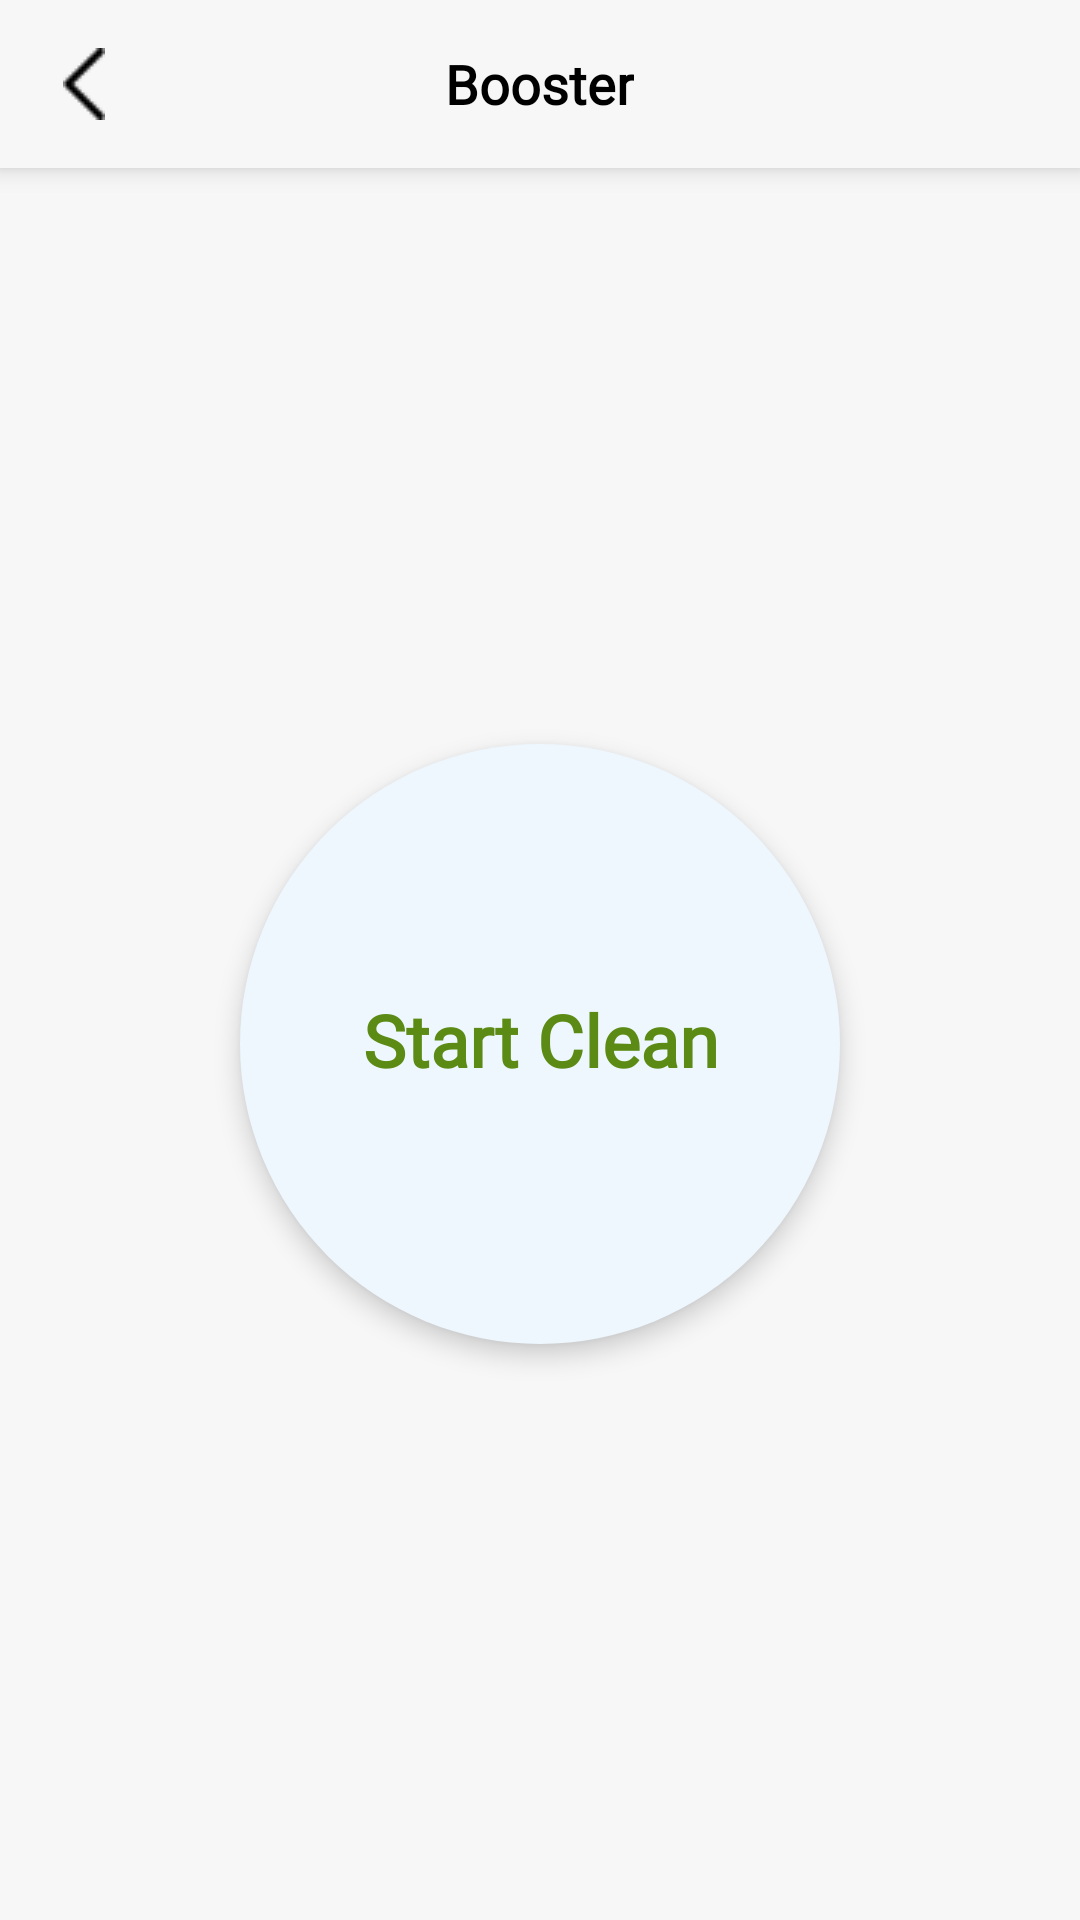

Android layout source for this screen:
<!-- AndroidManifest.xml: application theme AppTheme -->
<!-- res/layout/activity_whatsapp_booster.xml -->
<?xml version="1.0" encoding="utf-8"?>
<RelativeLayout xmlns:android="http://schemas.android.com/apk/res/android"
    xmlns:app="http://schemas.android.com/apk/res-auto"
    android:layout_width="match_parent"
    android:layout_height="match_parent"
    android:background="@color/primaryColor">

    <RelativeLayout
        android:id="@+id/toolbar"
        android:layout_width="match_parent"
        android:layout_height="?attr/actionBarSize"
        android:elevation="5dp"
        android:background="@color/primaryColor"
        android:gravity="center_vertical">

        <TextView
            android:layout_width="wrap_content"
            android:layout_height="wrap_content"
            android:layout_centerInParent="true"
            android:fontFamily="@font/regular"
            android:text="@string/text_booster"
            android:textColor="@color/black"
            android:textSize="@dimen/textsize_18"
            android:textStyle="bold" />

        <ImageView
            android:id="@+id/ivBack"
            android:layout_width="?attr/actionBarSize"
            android:layout_height="?attr/actionBarSize"
            android:layout_alignParentStart="true"
            android:paddingVertical="@dimen/margin_16"
            android:src="@drawable/back" />

    </RelativeLayout>

    <LinearLayout
        android:layout_width="match_parent"
        android:layout_height="match_parent"
        android:background="@color/primaryColor"
        android:layout_below="@id/toolbar"
        android:orientation="vertical">

        <FrameLayout
            android:id="@+id/flAdplaceholder"
            android:layout_width="match_parent"
            android:layout_height="wrap_content"
            android:layout_marginHorizontal="@dimen/margin_10"
            android:layout_marginVertical="@dimen/margin_5"
            android:background="@drawable/ic_native_bg_1"
            android:padding="@dimen/margin_5"
            android:visibility="gone" />

        <RelativeLayout
            android:id="@+id/llScanIntro"
            android:layout_width="match_parent"
            android:layout_height="match_parent"
            android:background="@color/primaryColor"
            android:gravity="center"
            android:visibility="visible">

            <RelativeLayout
                android:layout_width="match_parent"
                android:layout_height="match_parent"
                android:background="@color/primaryColor"
                android:gravity="center">

                <ImageView
                    android:id="@+id/ivCircle"
                    android:layout_width="@dimen/margin_200"
                    android:layout_height="@dimen/margin_200"
                    android:layout_centerInParent="true"
                    android:background="@drawable/numbers_oval_background"
                    android:backgroundTint="@color/card1"
                    android:elevation="@dimen/margin_5"
                    android:foreground="@drawable/ripple_on_click_oval" />


            </RelativeLayout>

            <TextView
                style="@style/Text_24SP"
                android:layout_centerInParent="true"
                android:text="@string/text_start_clean"
                android:textColor="@color/cardText1"
                android:textStyle="bold" />
        </RelativeLayout>

        <com.airbnb.lottie.LottieAnimationView
            android:id="@+id/booster_lottie"
            android:layout_width="match_parent"
            android:layout_height="match_parent"
            android:visibility="gone"
            app:lottie_autoPlay="true"
            app:lottie_loop="true"
            app:lottie_rawRes="@raw/booster_3" />

        <com.airbnb.lottie.LottieAnimationView
            android:id="@+id/booster_success_lottie"
            android:layout_width="match_parent"
            android:layout_height="match_parent"
            android:visibility="gone"
            app:lottie_autoPlay="true"
            app:lottie_loop="false"
            app:lottie_rawRes="@raw/success_booster" />

    </LinearLayout>

    <RelativeLayout
        android:id="@+id/adViewBanner"
        style="@style/BannerAdsView" />

</RelativeLayout>
<!-- resources referenced by this layout -->
<resources>
  <color name="black">#000000</color>
  <color name="card1">#EEF7FE</color>
  <color name="cardText1">#5b8b14</color>
  <color name="primaryColor">#F7F7F7</color>
  <dimen name="margin_10">10dp</dimen>
  <dimen name="margin_16">16dp</dimen>
  <dimen name="margin_200">200dp</dimen>
  <dimen name="margin_5">5dp</dimen>
  <dimen name="textsize_18">18sp</dimen>
  <!-- drawable back: png bitmap (drawable, 413 bytes) -->
  <!-- drawable ic_native_bg_1 (drawable) -->
  <?xml version="1.0" encoding="utf-8"?>
  <shape xmlns:android="http://schemas.android.com/apk/res/android">
  
      <stroke
          android:width="@dimen/margin_1"
          android:color="@color/cardText1" />
      <corners android:radius="@dimen/margin_5" />
      <solid android:color="@color/card1" />
  </shape>
  <!-- drawable numbers_oval_background (drawable) -->
  <?xml version="1.0" encoding="utf-8"?>
  <shape xmlns:android="http://schemas.android.com/apk/res/android"
      android:shape="oval">
  
      <solid android:color="@color/cardText1" />
      <size
          android:width="@dimen/margin_40"
          android:height="@dimen/margin_40" />
  </shape>
  <!-- drawable ripple_on_click_oval (drawable) -->
  <?xml version="1.0" encoding="utf-8"?>
  <ripple xmlns:android="http://schemas.android.com/apk/res/android"
      android:color="?android:attr/colorControlHighlight">
      <item android:id="@android:id/mask">
          <shape android:shape="rectangle">
              <solid android:color="#000000"/>
              <corners android:radius="@dimen/margin_100" />
          </shape>
      </item>
  </ripple>
  <string name="text_booster">Booster</string>
  <string name="text_start_clean">Start Clean</string>
  <style name="BannerAdsView">
          <item name="android:layout_width">match_parent</item>
          <item name="android:layout_height">wrap_content</item>
          <item name="android:gravity">center</item>
          <item name="android:layout_gravity">center</item>
          <item name="android:layout_centerHorizontal">true</item>
          <item name="android:layout_alignParentBottom">true</item>
          <item name="android:background">@color/colorPrimaryDark</item>
      </style>
  <style name="Text_24SP">
          <item name="android:layout_width">match_parent</item>
          <item name="android:layout_height">wrap_content</item>
          <item name="android:includeFontPadding">false</item>
          <item name="android:gravity">center</item>
          <item name="android:textSize">@dimen/textsize_24</item>
      </style>
  <style name="AppTheme" parent="Theme.AppCompat.">
          
      </style>
  <dimen name="margin_1">1dp</dimen>
  <dimen name="margin_40">40dp</dimen>
  <dimen name="margin_100">100dp</dimen>
  <color name="colorPrimaryDark">#92D3D3</color>
  <dimen name="textsize_24">24sp</dimen>
  <style name="Theme.AppCompat." parent="Theme.MaterialComponents.Light.NoActionBar">
      <item name="colorPrimary">@color/colorPrimary</item>
      <item name="colorPrimaryDark">@color/primaryColor</item>
      <item name="colorAccent">@color/colorAccent</item>
  
      <item name="windowActionBar">false</item>
      <item name="windowNoTitle">true</item>
      <item name="fontFamily">@font/regular</item>
      <item name="font">@font/regular</item>
      <item name="android:textColor">@color/black</item>
      <item name="android:windowLightStatusBar">true</item>
  </style>
  <color name="colorPrimary">#FFFFFF</color>
  <color name="colorAccent">#407806</color>
</resources>
